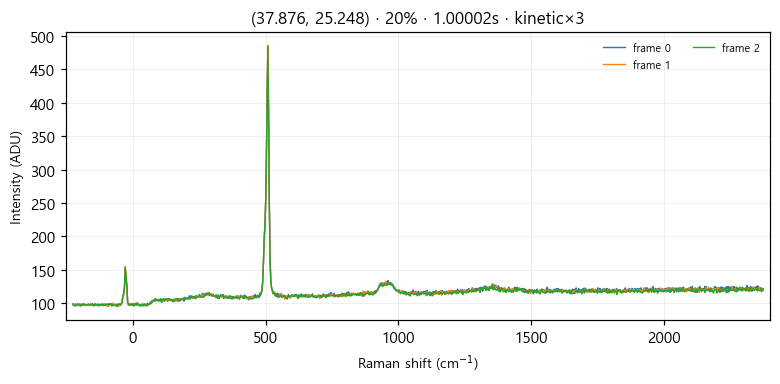

The data file committed next to this chart (first rows):
# laser_power_pct, 20
# exposure_time, 1
# mode, kinetic
frame_index, pixel_index, intensity
0, 0, 97
0, 1, 97
0, 2, 96
0, 3, 99
0, 4, 96
0, 5, 99
0, 6, 97
0, 7, 96
0, 8, 98
0, 9, 97
0, 10, 96
0, 11, 98
0, 12, 97
0, 13, 99
0, 14, 99
0, 15, 97
0, 16, 97
0, 17, 97
0, 18, 98
0, 19, 99
0, 20, 97
0, 21, 98
0, 22, 99
0, 23, 98
0, 24, 99
0, 25, 96
0, 26, 98
0, 27, 99
0, 28, 98
0, 29, 98
0, 30, 96
0, 31, 98
0, 32, 96
0, 33, 96
0, 34, 98
0, 35, 98
0, 36, 97
0, 37, 98
0, 38, 98
0, 39, 97
0, 40, 97
0, 41, 96
0, 42, 97
0, 43, 97
0, 44, 96
0, 45, 99
0, 46, 98
0, 47, 99
0, 48, 96
0, 49, 98
0, 50, 98
0, 51, 97
0, 52, 99
0, 53, 97
0, 54, 98
0, 55, 95
0, 56, 99
... 3,015 more rows
